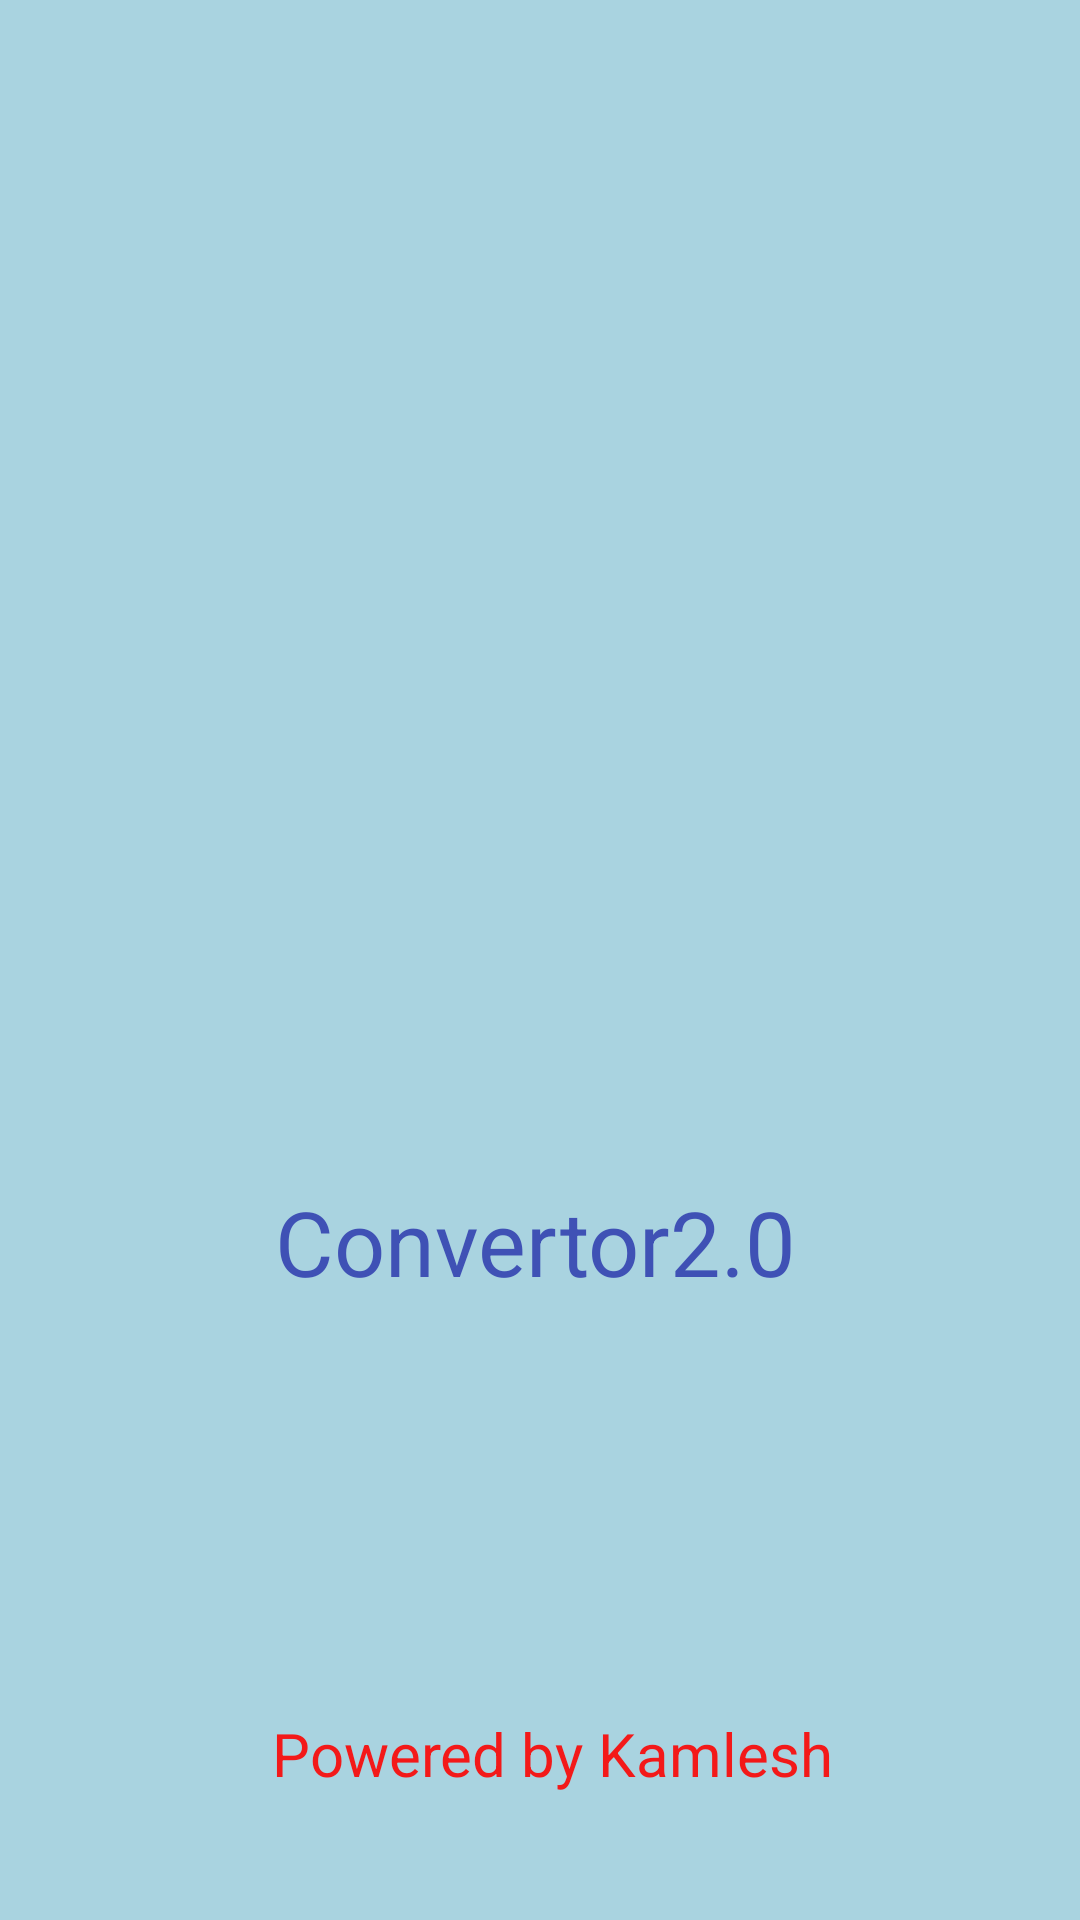

This screen was rendered from an Android layout file. Write that file and the resources it references.
<!-- AndroidManifest.xml: application theme Theme.Convertor20 -->
<!-- res/layout/activity_splash_screen.xml -->
<?xml version="1.0" encoding="utf-8"?>
<androidx.constraintlayout.widget.ConstraintLayout xmlns:android="http://schemas.android.com/apk/res/android"
    xmlns:app="http://schemas.android.com/apk/res-auto"
    xmlns:tools="http://schemas.android.com/tools"
    android:layout_width="match_parent"
    android:layout_height="match_parent"
    android:background="#A87DBDD1"
    tools:context=".SplashScreen">

    <ImageView
        android:id="@+id/imageView2"
        android:layout_width="176dp"
        android:layout_height="172dp"
        android:layout_marginTop="229dp"
        android:layout_marginBottom="277dp"
        app:layout_constraintBottom_toBottomOf="parent"
        app:layout_constraintEnd_toEndOf="parent"
        app:layout_constraintStart_toStartOf="parent"
        app:layout_constraintTop_toTopOf="parent"
        app:srcCompat="@drawable/splach" />

    <TextView
        android:id="@+id/textView2"
        android:layout_width="wrap_content"
        android:layout_height="wrap_content"
        android:text="Powered by Kamlesh"
        android:textColor="#F31919"
        android:textSize="20sp"
        app:layout_constraintBottom_toBottomOf="parent"
        app:layout_constraintEnd_toEndOf="parent"
        app:layout_constraintHorizontal_bias="0.524"
        app:layout_constraintStart_toStartOf="parent"
        app:layout_constraintTop_toBottomOf="@+id/imageView2"
        app:layout_constraintVertical_bias="0.818" />

    <TextView
        android:id="@+id/textView3"
        android:layout_width="176dp"
        android:layout_height="51dp"
        android:layout_marginStart="176dp"
        android:layout_marginTop="34dp"
        android:layout_marginEnd="177dp"
        android:layout_marginBottom="149dp"
        android:text="Convertor2.0"
        android:textColor="#3F51B5"
        android:textSize="30sp"
        app:layout_constraintBottom_toTopOf="@+id/textView2"
        app:layout_constraintEnd_toEndOf="parent"
        app:layout_constraintStart_toStartOf="parent"
        app:layout_constraintTop_toBottomOf="@+id/imageView2" />
</androidx.constraintlayout.widget.ConstraintLayout>
<!-- resources referenced by this layout -->
<resources>
  <style name="Theme.Convertor20" parent="Theme.MaterialComponents.DayNight.DarkActionBar">
          
          <item name="colorPrimary">@color/purple_500</item>
          <item name="colorPrimaryVariant">@color/purple_700</item>
          <item name="colorOnPrimary">@color/white</item>
          
          <item name="colorSecondary">@color/teal_200</item>
          <item name="colorSecondaryVariant">@color/teal_700</item>
          <item name="colorOnSecondary">@color/black</item>
          
          <item name="android:statusBarColor" tools:targetApi="l">?attr/colorPrimaryVariant</item>
          
      </style>
  <!-- not gathered from this repository: default colours our renderer supplied (Android Studio template values) -->
  <color name="purple_500">#FF6200EE</color>
  <color name="purple_700">#FF3700B3</color>
  <color name="teal_200">#FF03DAC5</color>
  <color name="teal_700">#FF018786</color>
  <color name="black">#FF000000</color>
  <color name="white">#FFFFFFFF</color>
</resources>
